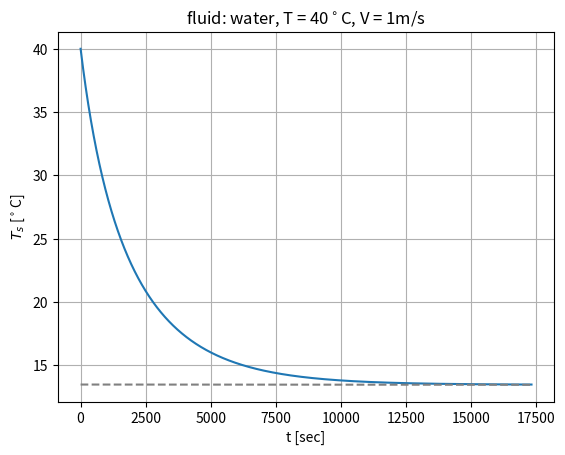
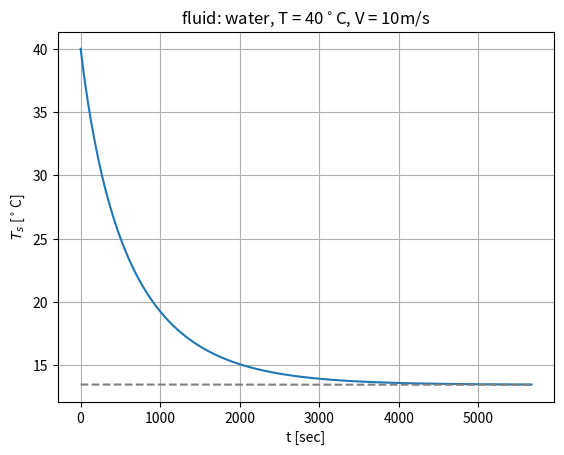
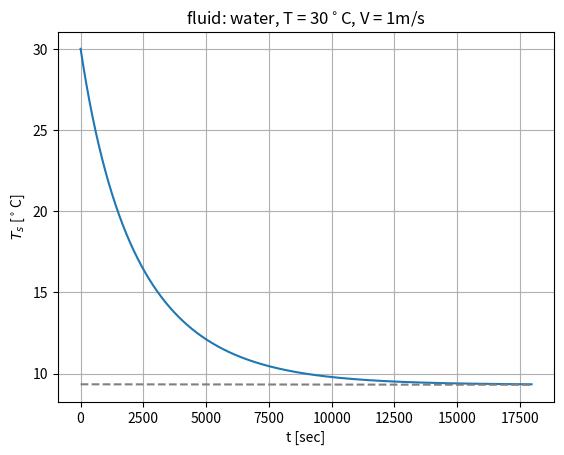
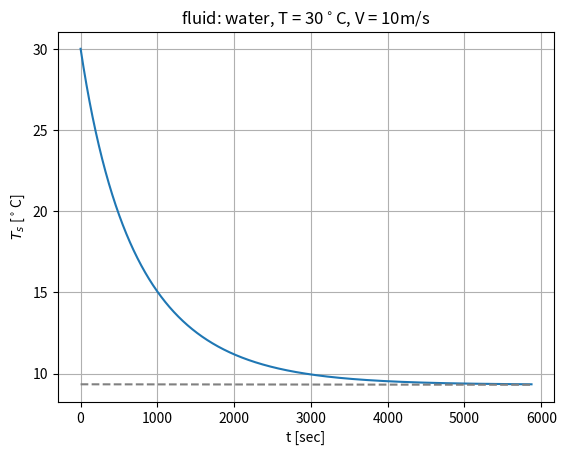
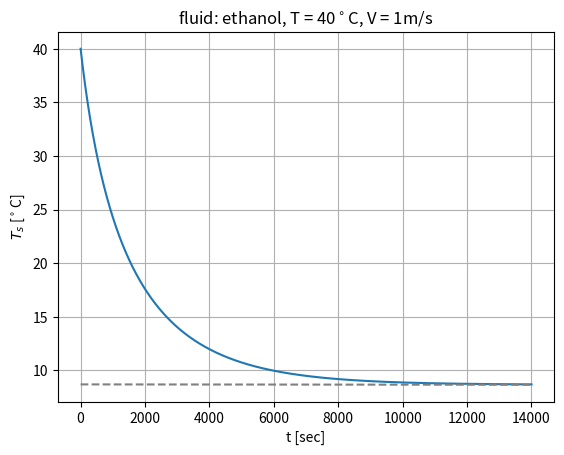
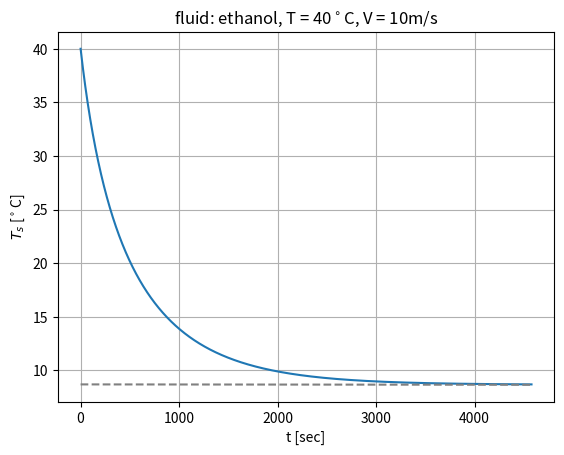
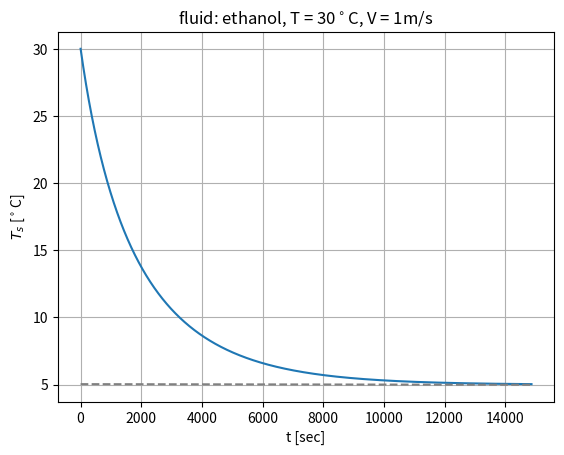
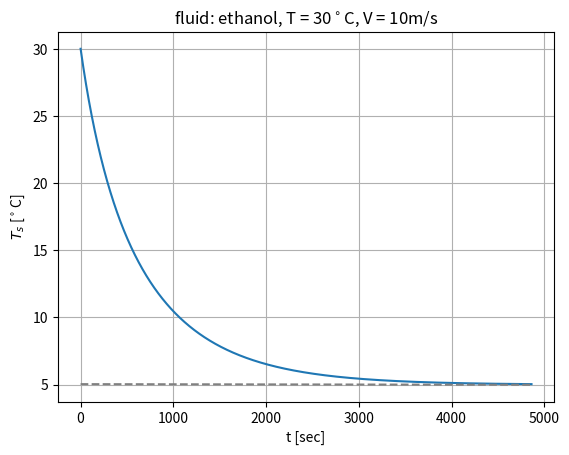

The script that saved these images, in order:
import numpy as np
import math
import matplotlib.pyplot as plt
from scipy.integrate import odeint
from scipy.optimize import fsolve
import pandas as pd
import warnings


warnings.filterwarnings('ignore')

def vaporP(T: float, fluid: str)-> float:
    """ 
    Function that caclulates the vapor pressure of the water and ehtanol.
    Inputs:
    T (float): ambient temperature [K]
    fluid (str): "water" or "ethanol"

    Output:
    Pv (float): vapor pressure at the given ambiet temperature and fluid [kPa].
    """

    if fluid == "water":
        Pv = 100 * np.exp(13.766) * np.exp(-5132/T) # [kPa]
    elif fluid == "ethanol":
        Pv = 100 * np.exp(14.567) * np.exp(-5101/T) # [kPa]
    else:
        raise ValueError("Please import the proper fluid")
    return Pv

def calcD(D_298: float, T: float):
    """ 
    Function that calculates the mass diffusion coefficient for the given temperature.

    Inputs:
    D_298 (float): mass diffusion coefficient @ 298K [m^2/sec]
    T (float): desired temperature [K]
    """

    D = D_298 * np.power(T/298, 3/2)
    return D

def C2K(T) -> float:
    """ 
    It returns the tempearature from Celsius to Kelvin
    """
    return T + 273

def K2C(T) -> float:
     """ 
    It returns the tempearature from Kelvin to Celsius.
    """
     return T - 273

def rk4(f, self, y0, t0, t_end, h):
    """
    Solves an ordinary differential equation using the 4th order Runge-Kutta method (RK4).
    
    Parameters:
    f (function): The function that defines the ODE dy/dt = f(t, y).
    y0 (float): Initial condition for y at t0.
    t0 (float): Initial time.
    t_end (float): End time.
    h (float): Step size.
    
    Returns:
    t_values (list): List of time values.
    y_values (list): List of y values corresponding to each time value.
    """
    t_values = [t0]
    y_values = [y0]
    
    t = t0
    y = y0
    
    while t < t_end:
        k1 = h * f(t, y, self)
        k2 = h * f(t + h/2, y + k1/2, self)
        k3 = h * f(t + h/2, y + k2/2, self)
        k4 = h * f(t + h, y + k3, self)
        
        y = y + (k1 + 2*k2 + 2*k3 + k4) / 6
        t = t + h
        print('process = %1.6f %% '%(t/t_end*100), end= '\r', flush= True)
        t_values.append(t)
        y_values.append(y)
    
    #print('process = %1.6f kg/s '%(t/t_end*100), end= '\r', flush= True)
    return t_values, y_values

def process(T: float, t: float, args)-> float:
    """ 
    The function that contains the differential equation of the process
    
    Inputs:
    t (float): [sec]
    T (float): Temperature [K]
    self (class type object): the class output that contains the parameters

    Returns:
    dTdt (float): first time derivative of temperature [K/s]
    """
    if T != 0:
        T0, fluid, Ri, rhoa, Mo, Mv, Nu, cp_, rhow_, ao, d, U, Tinf_, hfg_, Le = args#[0], args[1], args[2], args[3], args[4], args[5], args[6], args[7], args[8], args[9], args[10], args[11], args[12], args[13], args[14]
        Treal = T*T0
        Pvs = vaporP(Treal, fluid)
        rhos_ = Pvs /Ri / Treal / rhoa
        Pvs_ = Mo / Mv * T * rhos_
        dTdt = Nu * (1/cp_/rhow_) * (6 * ao/ d / U) * ((Tinf_ - T) - hfg_ / np.power(Le, 2/3)*(Mv/ Mo) * Pvs_/T)
    else:
        dTdt = 0
    return dTdt
    

def modify_arrays(t, y, Tscc, added_t = 0)-> np.array:
    yindeces    = np.where(y> Tscc)[0]
    yindex      = yindeces[-1]
    tfinal      = t[yindex]
    index_extra = np.where(t == tfinal + added_t)[0]
    tt          = t[1:int(index_extra)]
    yy          = y[1:int(index_extra)]
    return tt, yy, tfinal


class calculate_cooling:
    def __init__(self, U: float, fluid: str, Tamb: float) -> None:
        self.U      = U
        self.fluid  = fluid
        self.Tamb   = C2K(Tamb)
        # a -> stands for the air
        # w -> stands for the water
        # e -> stands for the ethanol
        self.d      = 0.1       # [m]
        self.cpw    = 4.18      # [kJ/kgK]
        self.rhow   = 1000      # [kg/m^3]
        self.Pamb   = 101.325   # [kPa]
        self.T0     = C2K(25)   # reference temperature [K]

        # air properties @ 25 deg Celcius
        self.cpa    = 1         # [kJ/kgK]
        self.rhoa   = 1.187     # [kJ/kgK]
        self.visca  = 1.562e-5  # [m^2/sec]
        self.Pr     = 0.72      # [-]

        # water properties 
        self.hfgw   = 2400      # [kJ/kg]
        self.Dw     = 2.505e-5  # @ 25 deg Celsius [m^2/sec]

        # ethanol properties
        self.hfge   = 900       # [kJ/kg]
        self.De     = 1.35e-5   # @ 25 deg Celsius [m^2/sec]

        if self.fluid == 'water':
            self.Mv = 18
            self.DAB = self.Dw
        elif self.fluid == 'ethanol':
            self.Mv = 46
            self.DAB = self.De
        self.Mo = 29

    def getparams(self) -> None:
        self.Re = self.U * self.d/ self.visca
        self.ao = self.visca /self.Pr # Thermal diffusivity
        if self.fluid == 'water':
            self.Le = self.ao / self.Dw
            self.hfg_   = self.hfgw / self.cpa / self.T0
            self.hfg    = self.hfgw
        elif self.fluid == 'ethanol':
            self.Le = self.ao/self.De
            self.hfg_   = self.hfge / self.cpa / self.T0
            self.hfg    = self.hfge
        
        self.Pinf_  = 0
        self.Tinf_  = self.Tamb / self.T0
        self.cp_    = self.cpw / self.cpa
        self.rhow_  = self.rhow/ self.rhoa
        self.Nu     = 2 + 0.552 * np.power(self.Re, 1/2)* np.power(self.Pr, 1/3)
        self.Ri     = 8.3143/self.Mv

    def Chilton_Colburn(self) -> None:
        F_CC = lambda Ts: self.Tamb - self.hfg/ self.cpa / np.power(self.Le, 2/3) * self.Mv / self.Mo * vaporP(Ts, self.fluid) / self.Pamb - Ts
        Tsguess = C2K(20)
        sol = fsolve(F_CC, Tsguess)
        return sol


results = {'case': [],
           'T_final C.C.': [],
           't_final': [],
           'SS_transient T': [],
           'SS_transietn t': []}
res = pd.DataFrame(results)

cases = {'name': ['water 40K 1m/s', 'water 40K 10m/s', 'water 30K 1m/s', 'water 30K 10m/s', 'ethanol 40K 1m/s','ethanol 40K 10m/s', 'ethanol 30K 1m/s', 'ethanol 30K 10m/s'],
         'fluid': ['water','water','water','water','ethanol','ethanol','ethanol','ethanol'],
         'Tamb': [40,40,30,30,40,40,30,30],
         'Velocity': [1,10,1,10,1,10,1,10]}

casestorun = pd.DataFrame(cases)

added_tlist = [1000, 1000, 1000, 1000, 500, 500, 500, 500]
for i in range(casestorun.shape[0]):
    casee   = casestorun.iloc[i,0]
    fluid   = casestorun.iloc[i,1]
    Tamb    = casestorun.iloc[i,2]
    Vel     = casestorun.iloc[i,3]
    # name = f"fluid: {fluid}, T = {Tamb}$^\circ$C, V = {Vel}m/s"

    par = calculate_cooling(Vel, fluid= fluid, Tamb= Tamb)
    par.getparams()
    Tscc = par.Chilton_Colburn()
    args = [par.T0, par.fluid, par.Ri, par.rhoa, par.Mo, par.Mv, par.Nu, par.cp_, par.rhow_, par.ao, par.d, par.U, par.Tinf_, par.hfg_, par.Le]

    t = np.arange(0, 5000000, 1)
    T = odeint(process, par.Tinf_, t = t,  args = (args,))

    tt_trans = t * par.d/ par.U
    TT_trans = K2C(T * par.T0)

    tt, TT, tfinal = modify_arrays(tt_trans, TT_trans, Tscc = 1.001*K2C(Tscc), added_t= added_tlist[i]*0)


    dftoadd = {'case': casee,
                'T_final C.C.': float(K2C(Tscc)),
                't_final': tfinal,
                'SS_transient T': float(TT_trans[-1]),
                'SS_transietn t': float(tt_trans[-1])}
    res.loc[len(res)] = dftoadd

    # print(yy[-1])
    # print(tfinal)
    indexx = int(1.8*len(tt))
    plt.plot(tt_trans[0:indexx], TT_trans[0:indexx])
    plt.plot([0, tt_trans[indexx]], [TT_trans[indexx],TT_trans[-1]], linestyle='--', color='0.5')
    # plt.plot([tfinal, tfinal], [0, float(K2C(Tscc))], linestyle = '--', color= '0.5')
    # plt.scatter(tfinal, K2C(Tscc), color = 'red', s = 50, marker = 'o', label = ' Chilton-Colburn Temperature')
    plt.title(f"fluid: {fluid}, T = {Tamb}$^\\circ$C, V = {Vel}m/s")
    plt.xlabel("t [sec]")
    plt.ylabel(r'$T_s$ [$^\circ$C]')
    plt.grid()
    figname = f"{fluid}_{Tamb}_{Vel}.png"
    plt.savefig(figname)
    plt.clf()
    
print(res)
